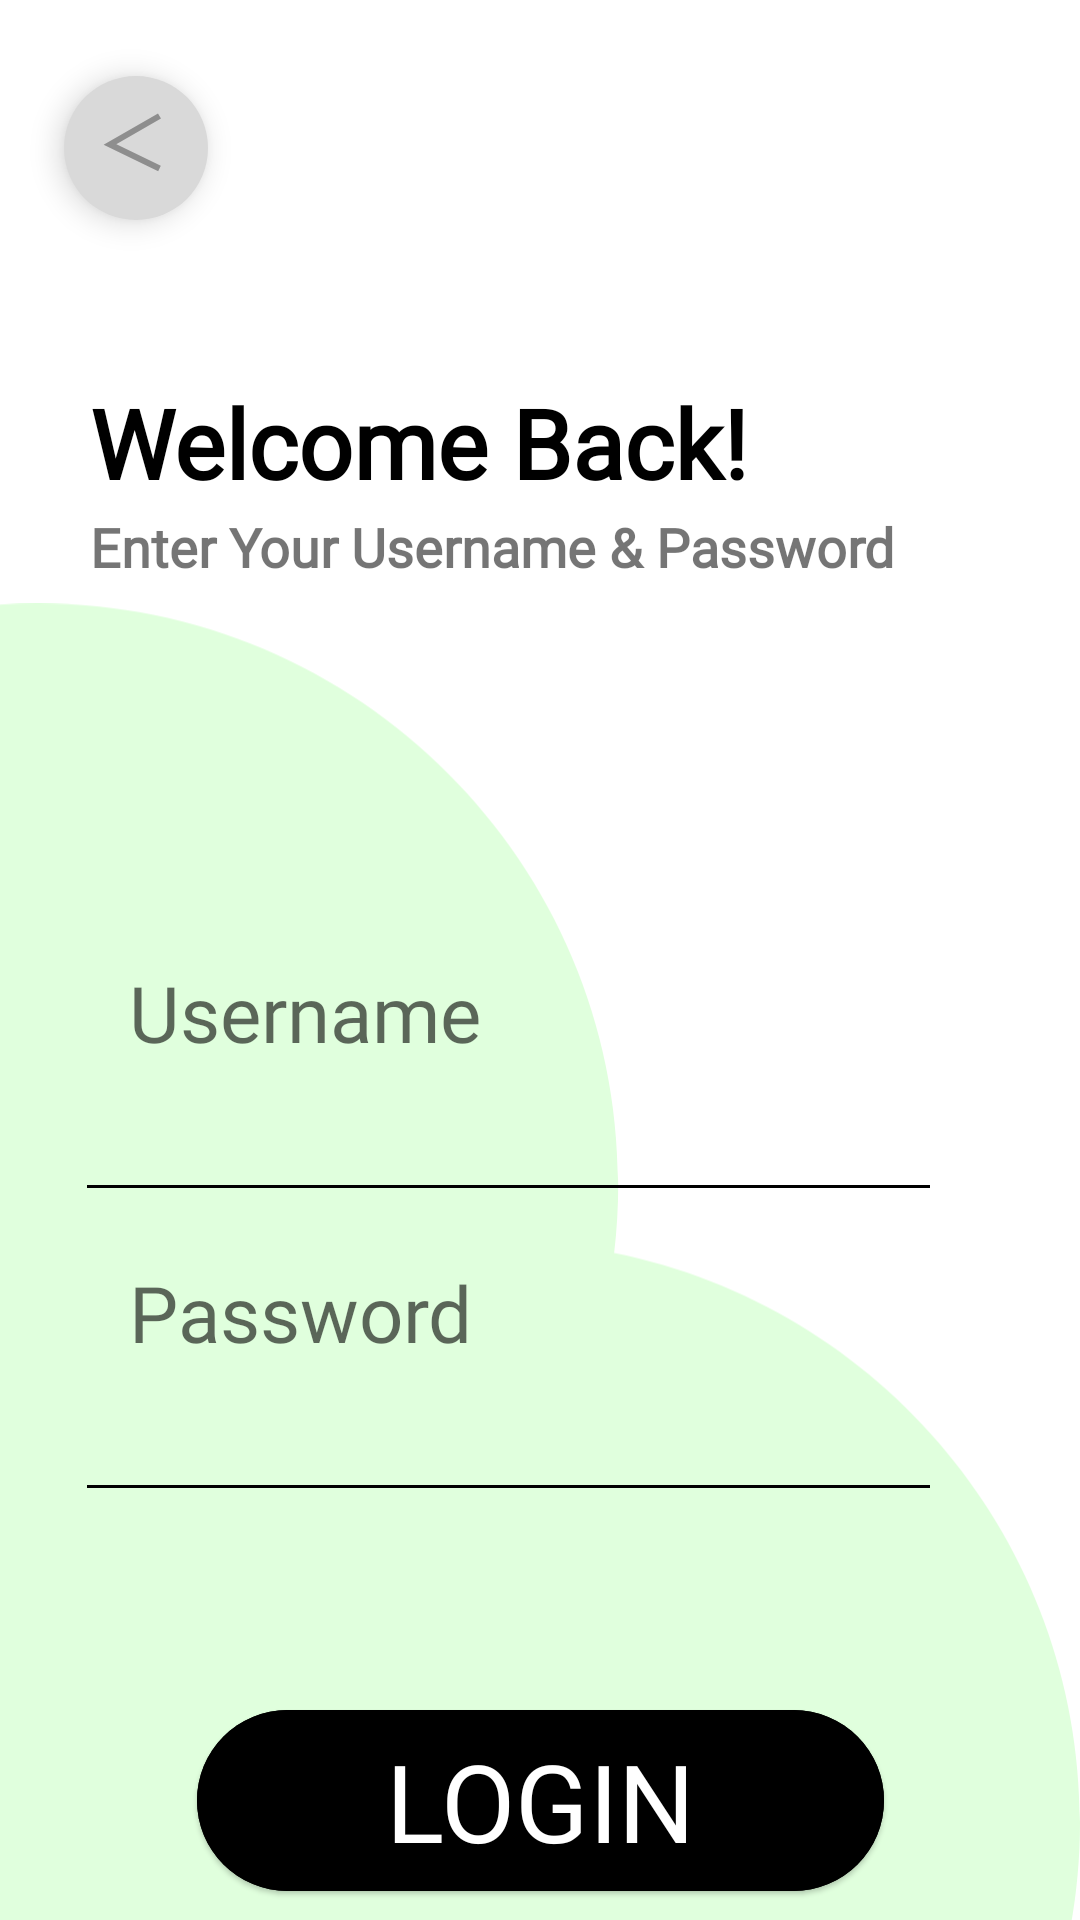

The Android layout XML behind this screen, and the referenced resources:
<!-- AndroidManifest.xml: application theme Theme.Odev2FMSS -->
<!-- res/layout/activity_login.xml -->
<?xml version="1.0" encoding="utf-8"?>
<layout xmlns:android="http://schemas.android.com/apk/res/android"
    xmlns:app="http://schemas.android.com/apk/res-auto"
    xmlns:tools="http://schemas.android.com/tools">

    <data>

    </data>

    <androidx.constraintlayout.widget.ConstraintLayout
        android:layout_width="match_parent"
        android:layout_height="match_parent"
        tools:context=".view.LoginActivity">

        <com.google.android.material.imageview.ShapeableImageView
            android:id="@+id/imageView"
            android:layout_width="0dp"
            android:layout_height="600dp"
            android:layout_marginTop="220dp"
            android:contentDescription="@string/contentDescription"
            app:layout_constraintBottom_toBottomOf="parent"
            app:layout_constraintEnd_toEndOf="parent"
            app:layout_constraintHorizontal_bias="0.0"
            app:layout_constraintStart_toStartOf="parent"
            app:layout_constraintTop_toBottomOf="@+id/btnBackLogin"
            app:srcCompat="@drawable/ic_green_vector" />

        <com.google.android.material.floatingactionbutton.FloatingActionButton
            android:id="@+id/btnBackLogin"
            android:contentDescription="@string/contentDescription"
            app:borderWidth="0dp"
            app:fabCustomSize="45dp"
            app:layout_constraintStart_toStartOf="parent"
            app:layout_constraintTop_toTopOf="parent"
            app:maxImageSize="20dp"
            app:srcCompat="@drawable/ic_back_vector"
            app:tint="@color/backVectorColor"
            style="@style/backButtonStyle" />

        <com.google.android.material.textview.MaterialTextView
            android:id="@+id/textView"
            android:layout_marginTop="126dp"
            android:text="@string/welcome_back"
            android:layout_marginStart="10dp"
            app:layout_constraintEnd_toEndOf="parent"
            app:layout_constraintStart_toStartOf="@+id/btnBackLogin"
            app:layout_constraintTop_toTopOf="parent"
            style="@style/txtvTitleStyle" />

        <com.google.android.material.textview.MaterialTextView
            android:id="@+id/textView3"
            android:layout_width="0dp"
            android:layout_height="wrap_content"
            android:layout_marginTop="170dp"
            android:layout_marginEnd="52dp"
            android:fontFamily="@font/inter"
            android:text="@string/enter_your_username_password"
            android:textFontWeight="600"
            android:textSize="18sp"
            app:layout_constraintEnd_toEndOf="parent"
            app:layout_constraintStart_toStartOf="@+id/textView"
            app:layout_constraintTop_toTopOf="parent" />

        <com.google.android.material.textfield.TextInputEditText
            android:id="@+id/edtxEmailLogin"
            app:boxStrokeErrorColor="@color/design_default_color_error"
            android:inputType="text"
            android:layout_marginTop="320dp"
            android:hint="@string/username"
            app:errorEnabled="true"
            app:layout_constraintEnd_toEndOf="parent"
            app:layout_constraintStart_toStartOf="parent"
            app:layout_constraintTop_toTopOf="parent"
            style="@style/edtxLoginStyle" />

        <View
            android:id="@+id/divider"
            app:layout_constraintEnd_toEndOf="parent"
            app:layout_constraintStart_toStartOf="parent"
            app:layout_constraintTop_toBottomOf="@+id/edtxEmailLogin"
            style="@style/dividerLoginStyle" />

        <com.google.android.material.textfield.TextInputEditText
            android:id="@+id/edtxPasswordLogin"
            android:inputType="textPassword"
            android:layout_marginTop="420dp"
            android:hint="@string/password"
            android:maxLength="15"
            style="@style/edtxLoginStyle"
            app:layout_constraintEnd_toEndOf="parent"
            app:layout_constraintStart_toStartOf="parent"
            app:layout_constraintTop_toTopOf="parent" />

        <View
            android:id="@+id/divider2"
            style="@style/dividerLoginStyle"
            app:layout_constraintEnd_toEndOf="parent"
            app:layout_constraintStart_toStartOf="parent"
            app:layout_constraintTop_toBottomOf="@+id/edtxPasswordLogin" />

        <com.google.android.material.button.MaterialButton
            android:id="@+id/btnLogin"
            style="@style/buttonStyle"
            android:layout_width="229dp"
            android:layout_height="wrap_content"
            android:layout_marginTop="70dp"
            android:text="@string/login"
            app:layout_constraintEnd_toEndOf="parent"
            app:layout_constraintStart_toStartOf="parent"
            app:layout_constraintTop_toBottomOf="@+id/divider2" />

        <com.google.android.material.button.MaterialButton
            android:id="@+id/textView4"
            android:text="@string/forgotten_password"
            android:layout_marginTop="16dp"
            app:layout_constraintEnd_toEndOf="parent"
            app:layout_constraintStart_toStartOf="parent"
            app:layout_constraintTop_toBottomOf="@+id/btnLogin"
            style="@style/textButtonStyle" />

        <com.google.android.material.button.MaterialButton
            android:id="@+id/btnCreateNewAcc"
            android:text="@string/or_create_a_new_account"
            app:layout_constraintEnd_toEndOf="parent"
            app:layout_constraintStart_toStartOf="parent"
            app:layout_constraintTop_toBottomOf="@+id/textView4"
            style="@style/textButtonStyle"
            />

    </androidx.constraintlayout.widget.ConstraintLayout>
</layout>
<!-- resources referenced by this layout -->
<resources>
  <color name="backVectorColor">#8E8E8E</color>
  <!-- drawable ic_back_vector (drawable) -->
  <vector android:height="10dp" android:viewportHeight="20"
      android:viewportWidth="20" android:width="10dp" xmlns:android="http://schemas.android.com/apk/res/android">
      <path android:fillColor="#00000000"
          android:pathData="M19.5,1L3,10.5L19.5,18.5"
          android:strokeColor="#8E8E8E" android:strokeWidth="2"/>
  </vector>
  <string name="contentDescription">VektorContentDescription</string>
  <string name="enter_your_username_password">Enter Your Username &amp; Password</string>
  <string name="forgotten_password">Forgotten Password?</string>
  <string name="login">LOGIN</string>
  <string name="or_create_a_new_account">Or Create a New Account</string>
  <string name="password">Password</string>
  <string name="username">Username</string>
  <string name="welcome_back">Welcome Back!</string>
  <style name="backButtonStyle">
          <item name="android:layout_marginStart">20dp</item>
          <item name="android:layout_marginTop">24dp</item>
          <item name="android:layout_width">48dp</item>
          <item name="android:layout_height">48dp</item>
          <item name="android:layout_gravity">bottom|start</item>
          <item name="android:backgroundTint">@color/backBtnColor</item>
      </style>
  <style name="buttonStyle" parent="Widget.Material3.Button.ElevatedButton">
          <item name="android:backgroundTint">@color/black</item>
          <item name="android:fontFamily">@font/inder</item>
          <item name="android:textColor">@color/white</item>
          <item name="android:textSize">36sp</item>
          <item name="android:textFontWeight">400</item>
      </style>
  <style name="dividerLoginStyle">
          <item name="android:layout_width">0dp</item>
          <item name="android:layout_height">1dp</item>
          <item name="android:layout_marginStart">29dp</item>
          <item name="android:layout_marginTop">40dp</item>
          <item name="android:layout_marginEnd">50dp</item>
          <item name="android:background">@color/black</item>
      </style>
  <style name="edtxLoginStyle">
          <item name="android:maxLines">1</item>
          <item name="android:layout_width">0dp</item>
          <item name="android:layout_height">wrap_content</item>
          <item name="android:background">@android:color/transparent</item>
          <item name="android:layout_marginStart">43dp</item>
          <item name="android:layout_marginEnd">52dp</item>
          <item name="android:fontFamily">@font/inter</item>
          <item name="android:textFontWeight">400</item>
          <item name="android:textSize">26sp</item>
      </style>
  <style name="txtvTitleStyle">
          <item name="android:layout_width">0dp</item>
          <item name="android:layout_height">wrap_content</item>
          <item name="android:fontFamily">@font/inter_bold</item>
          <item name="android:textColor">@color/black</item>
          <item name="android:textFontWeight">700</item>
          <item name="android:textSize">32sp</item>
      </style>
  <style name="Theme.Odev2FMSS" parent="Theme.MaterialComponents.Light.NoActionBar">
          
          <item name="colorPrimary">@color/purple_500</item>
          <item name="colorPrimaryVariant">@color/purple_700</item>
          <item name="colorOnPrimary">@color/white</item>
          
          <item name="colorSecondary">@color/teal_200</item>
          <item name="colorSecondaryVariant">@color/teal_700</item>
          <item name="colorOnSecondary">@color/black</item>
          
          <item name="android:statusBarColor">?attr/colorPrimaryVariant</item>
          
      </style>
  <color name="backBtnColor">#D9D9D9</color>
  <color name="black">#FF000000</color>
  <color name="white">#FFFFFFFF</color>
  <color name="grey">#6B6B6B</color>
  <color name="purple_500">#FF6200EE</color>
  <color name="purple_700">#FF3700B3</color>
  <color name="teal_200">#FF03DAC5</color>
  <color name="teal_700">#FF018786</color>
</resources>
